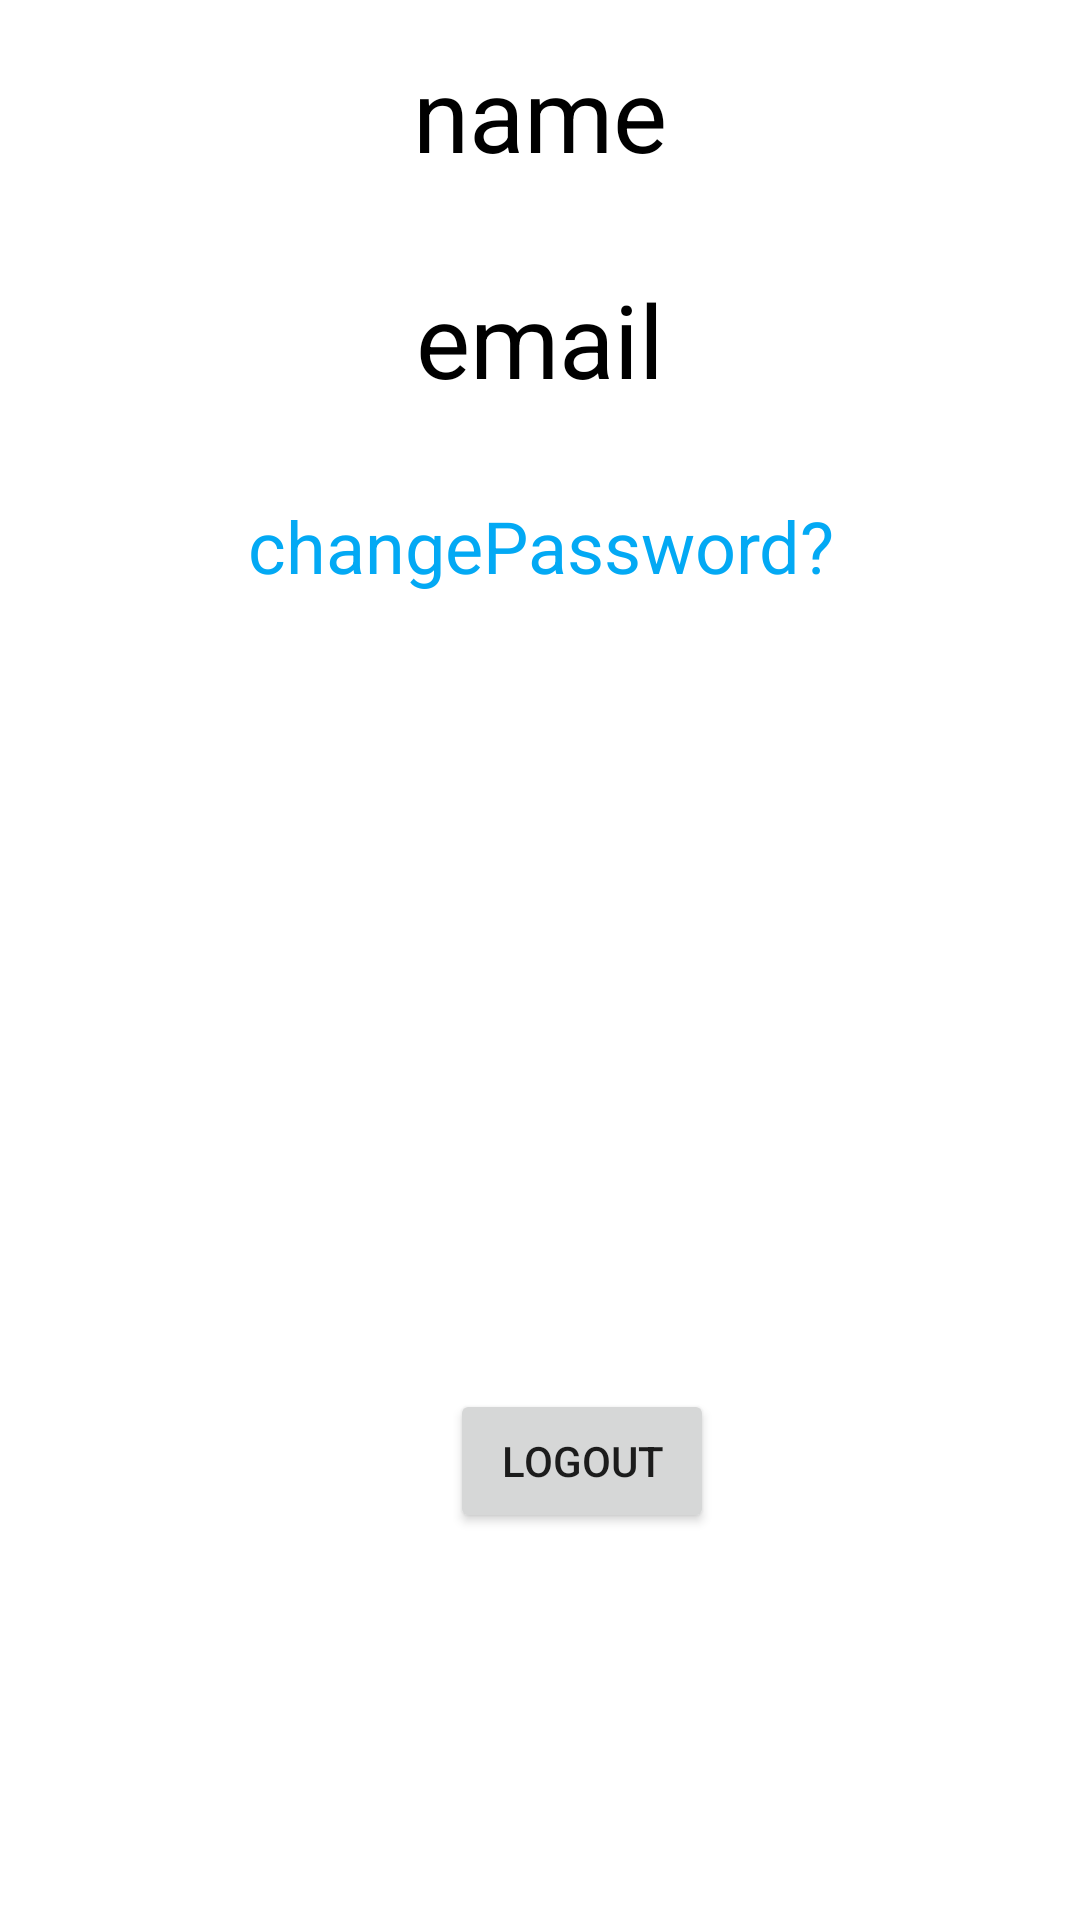

Reconstruct the res/layout file that produces this screen, plus the resources it refers to.
<!-- AndroidManifest.xml: application theme Theme.CVuse -->
<!-- res/layout/fragment_profile.xml -->
<?xml version="1.0" encoding="utf-8"?>
<FrameLayout xmlns:android="http://schemas.android.com/apk/res/android"
    xmlns:tools="http://schemas.android.com/tools"
    android:layout_width="match_parent"
    android:layout_height="match_parent"
    tools:context=".profileFragment">

    

    <LinearLayout
        android:layout_width="match_parent"
        android:layout_height="match_parent"
        android:orientation="vertical">

        <TextView
            android:id="@+id/name"
            android:layout_width="match_parent"
            android:layout_height="wrap_content"
            android:layout_margin="15dp"
            android:text="name"
            android:textAlignment="center"
            android:textColor="#000000"
            android:textSize="34sp" />

        <TextView
            android:id="@+id/email"
            android:layout_width="match_parent"
            android:layout_height="wrap_content"
            android:layout_margin="15dp"
            android:text="email"
            android:textAlignment="center"
            android:textColor="#000000"
            android:textSize="34sp" />

        <TextView
            android:id="@+id/changepassword"
            android:layout_width="match_parent"
            android:layout_height="wrap_content"
            android:layout_margin="15dp"
            android:text="changePassword?"
            android:textAlignment="center"
            android:textColor="#03A9F4"
            android:textSize="24sp" />

        <Button
            android:id="@+id/logout_button"
            android:layout_width="wrap_content"
            android:layout_height="wrap_content"
            android:layout_marginLeft="150dp"
            android:layout_marginTop="250dp"
            android:text="logout" />
    </LinearLayout>

</FrameLayout>
<!-- resources referenced by this layout -->
<resources>
  <style name="Theme.CVuse" parent="Theme.MaterialComponents.DayNight.DarkActionBar">
          
          <item name="colorPrimary">@color/purple_500</item>
          <item name="colorPrimaryVariant">@color/purple_700</item>
          <item name="colorOnPrimary">@color/white</item>
          
          <item name="colorSecondary">@color/teal_200</item>
          <item name="colorSecondaryVariant">@color/teal_700</item>
          <item name="colorOnSecondary">@color/black</item>
          
          <item name="android:statusBarColor" tools:targetApi="l">?attr/colorPrimaryVariant</item>
          
      </style>
  <!-- not gathered from this repository: default colours our renderer supplied (Android Studio template values) -->
  <color name="purple_500">#FF6200EE</color>
  <color name="purple_700">#FF3700B3</color>
  <color name="teal_200">#FF03DAC5</color>
  <color name="teal_700">#FF018786</color>
  <color name="black">#FF000000</color>
  <color name="white">#FFFFFFFF</color>
</resources>
